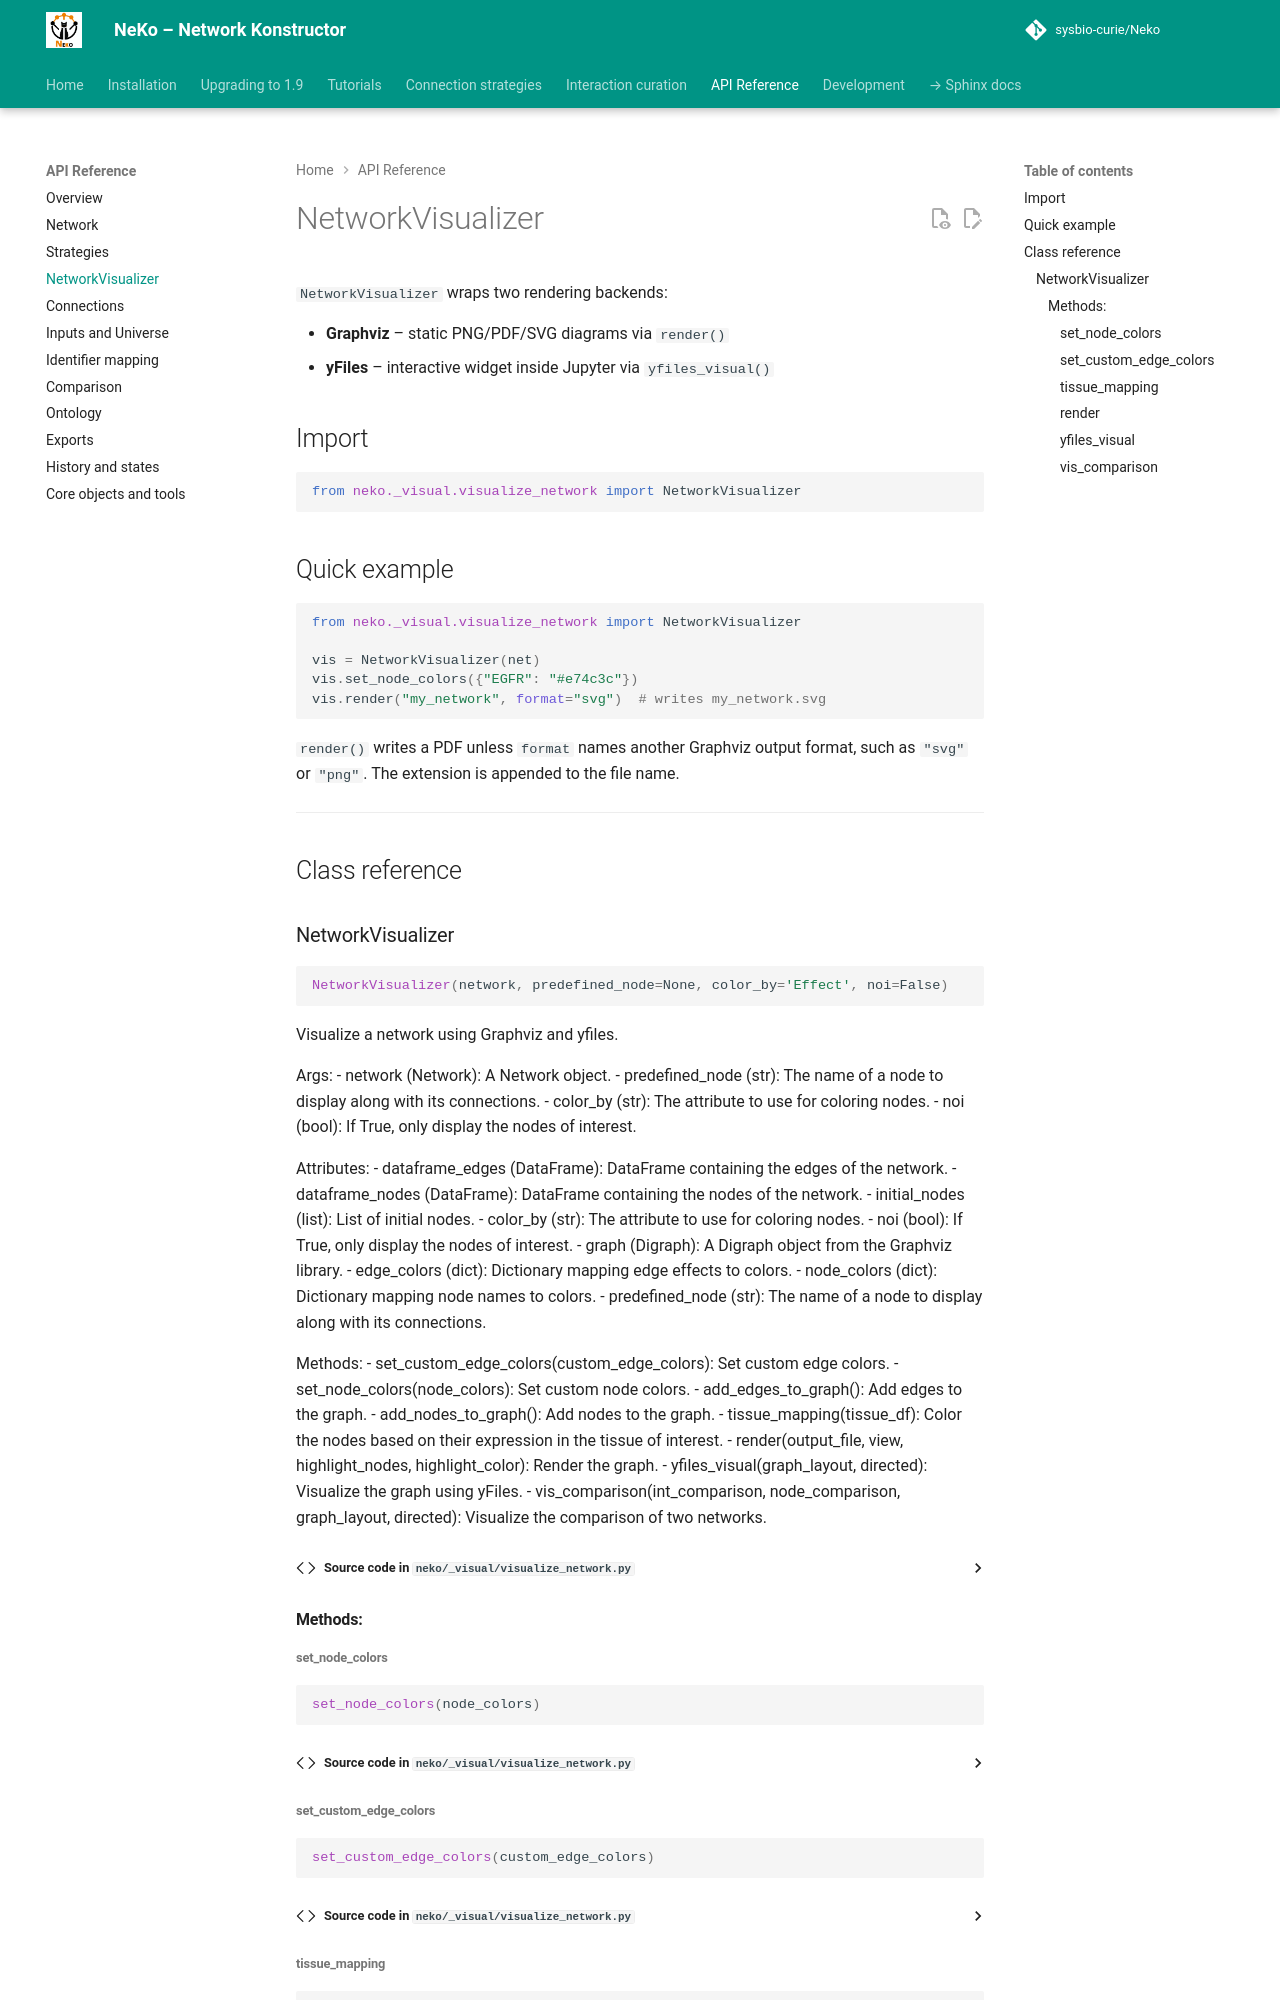

repository: sysbio-curie/Neko · page: api/visualizer/index.html · generator: mkdocs

# NetworkVisualizer

`NetworkVisualizer` wraps two rendering backends:

- **Graphviz** – static PNG/PDF/SVG diagrams via `render()`
- **yFiles** – interactive widget inside Jupyter via `yfiles_visual()`

## Import

```python
from neko._visual.visualize_network import NetworkVisualizer
```
